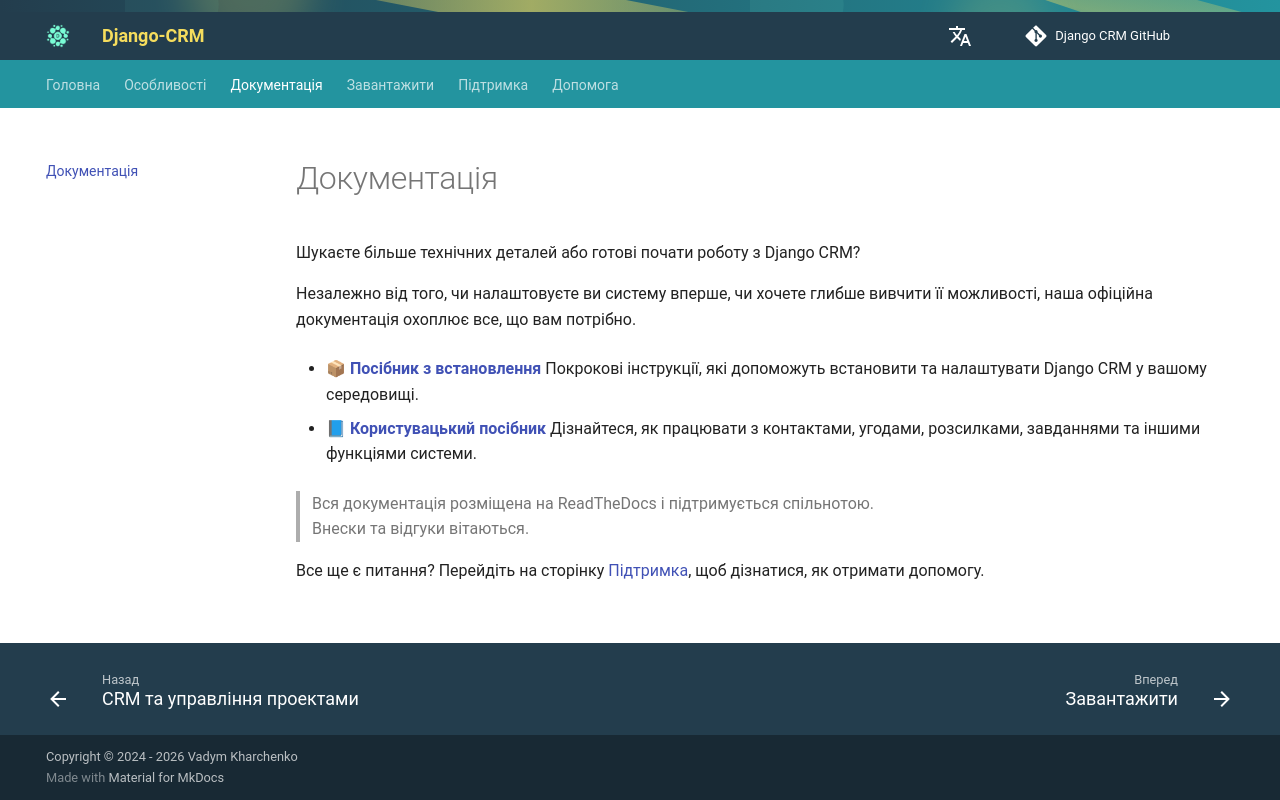

repository: DjangoCRM/info · page: uk/documentation/index.html · generator: mkdocs

---
hide:
  - toc
title: Документація
description: Офіційна документація Django CRM для встановлення, роботи з функціями та розгортання системи.
---

# Документація

Шукаєте більше технічних деталей або готові почати роботу з Django CRM?

Незалежно від того, чи налаштовуєте ви систему вперше, чи хочете глибше вивчити її можливості, наша офіційна документація охоплює все, що вам потрібно.

* 📦 **[Посібник з встановлення](https://django-crm-admin.readthedocs.io/en/latest/installation/){target="_blank"}**
  Покрокові інструкції, які допоможуть встановити та налаштувати Django CRM у вашому середовищі.

* 📘 **[Користувацький посібник](https://django-crm-admin.readthedocs.io/en/latest/introduction/){target="_blank"}**
  Дізнайтеся, як працювати з контактами, угодами, розсилками, завданнями та іншими функціями системи.

> Вся документація розміщена на ReadTheDocs і підтримується спільнотою.  
> Внески та відгуки вітаються.

Все ще є питання? Перейдіть на сторінку [Підтримка](support.md), щоб дізнатися, як отримати допомогу.
